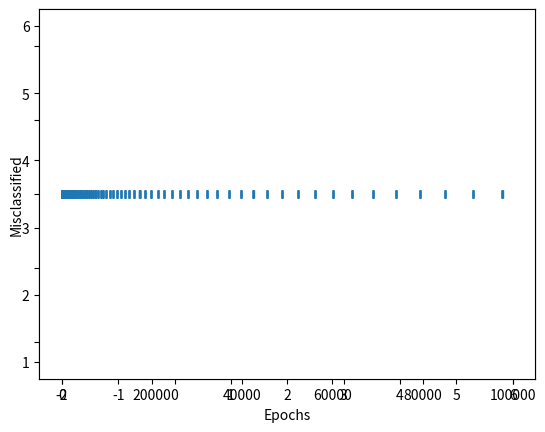

Write the Python code that produced this figure.
import numpy as np
from matplotlib import pyplot as plt

dataset = np.array([
	[-2, 4, -1],
	[4, 1, -1],
    [1, 6, -1],
    [2, 4, -1],
    [6, 2, -1],
	])
output = np.array([-1, -1, 1, 1, 1])

for count, point in enumerate(dataset):
	print (count, "\t", point)

	if (count < 2):
		plt.scatter(point[0], point[1], s=120, marker="_", linewidths=2)
	else:
		plt.scatter(point[0], point[1], s=120, marker="+", linewidths=2)
plt.show()

def svm_gradient(X, Y):
	weight = np.zeros(len(X[0]))
	print ("Initial Weight:",weight)
	learning_rate = 1
	epochs = 100000
	errors = []

	for epoch in range(1,epochs):
		error = 0

		for i, point in enumerate(X):
			if ( Y[i] * np.dot(X[i],weight)) < 1:
				weight = weight + learning_rate * ((X[i] * Y[i]) + (-2 * (1/epoch) * weight))
				error = 1
			else:
				weight = weight + learning_rate * (-2 * (1/epoch) * weight)

		errors.append(error)

	print ("Final Weight:",weight)

	plt.axes().set_yticklabels([])
	plt.ylim(0.5, 1.5)
	plt.plot(errors, '|')
	plt.xlabel('Epochs')
	plt.ylabel('Misclassified')
	plt.show()

	return weight

wt = svm_gradient(dataset, output)